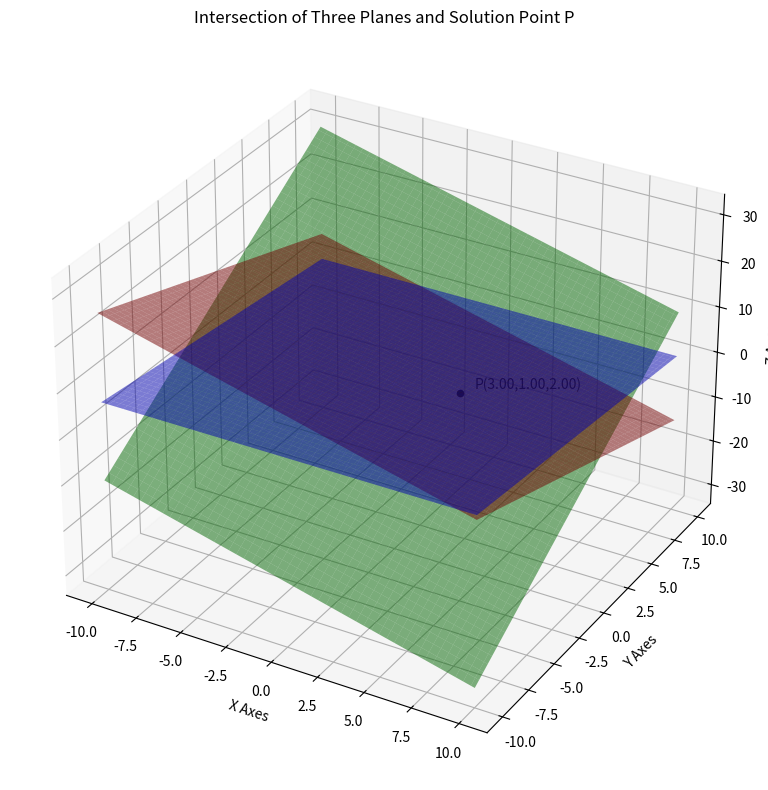

The matplotlib source for this figure: (Note: this script raises an exception after producing the figure.)

import os
import numpy as np 
import matplotlib.pyplot as plt 

#save the figure in figs folder 
figs_folder = os.path.join("..","figs")

#solution point (from C result)
x, y, z = [3.0, 1.0, 2.0]  

#creating mesh grid 
x_vals = np.linspace(-10,10,100)
y_vals = np.linspace(-10,10,100) 
X , Y = np.meshgrid(x_vals,y_vals) 

#Plane equation 
Z1 = 6.0 - X - Y 
Z2 = (11.0 - Y)/(3.0) 
Z3 = - X + (2.0)*Y 

#Plotting 
fig = plt.figure(figsize=(10,8))
ax = fig.add_subplot(111,projection="3d")

#Planes 
ax.plot_surface(X,Y,Z1,alpha = 0.5,color="red",label="Plane 1")
ax.plot_surface(X,Y,Z2,alpha = 0.5,color="blue",label="Plane 2")
ax.plot_surface(X,Y,Z3,alpha = 0.5,color="green",label="Plane 3")

#Plot the solution point 
ax.scatter(x,y,z,color="black")
ax.text(x+0.5,y+0.5,z+0.5,f"P({x:.2f},{y:.2f},{z:.2f})",fontsize=10,color="black")

#Axes 
ax.set_xlabel("X Axes")
ax.set_ylabel("Y Axes")
ax.set_zlabel("Z Axes")
ax.set_title("Intersection of Three Planes and Solution Point P")

ax.grid(True)

#savefigure 
plt.tight_layout()
fig.savefig(os.path.join(figs_folder,"solution.png"))
plt.show()
